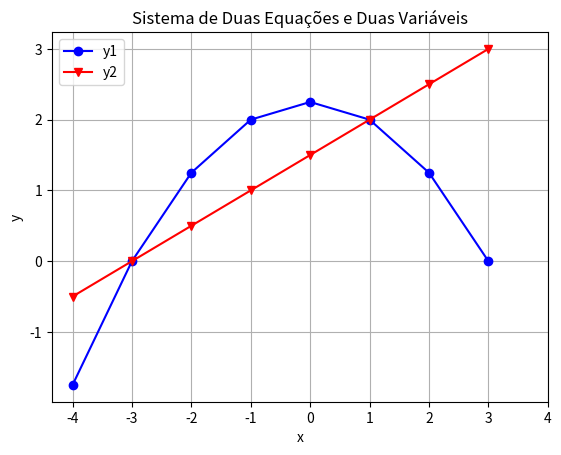

The matplotlib source for this figure:
import numpy as np
import matplotlib.pyplot as plt
import math
from fractions import Fraction


def metodo_adicao(eq1, eq2):
  # Essa implementação do método da adição recebe dois vetores (arrays) que são passados para a função assim: 
  # eq1 = [a, b, c] -> representa a equação ax + by = c;
  # eq2 = [d, e, f] -> representa a equação dx + ey = f.

  f1 = eq1[1] # coeficiente de y na equação 1: b
  f2 = -eq2[1] # coeficiente de y na equação 2 (negativo): -e 
  eq1 = f2*eq1
  eq2 = f1*eq2
  print('Equação 1 (coeficientes) multiplicada: ', eq1)
  print('Equação 2 (coeficientes) multiplicada: ', eq2)
  adicao = eq1 + eq2
  print('Equações (coeficientes) somadas: ', adicao)
  x = adicao[2] / adicao[0]
  y = (eq2[2] - eq2[0]*x) / eq2[1]
  return Fraction(x).limit_denominator(), Fraction(y).limit_denominator()    


def metodo_substituicao(eq1, eq2):
  # Essa implementação do método da substituição recebe dois vetores (arrays) que são passados para a função assim: 
  # eq1 = [a, b, c] -> representa a equação ax + by = c;
  # eq2 = [d, e, f] -> representa a equação dx + ey = f.

  # sub_lista -> equacao da forma Kx + L + Mx = N
  sub_lista = [eq2[0], eq2[1]*(eq1[2]/eq1[1]), eq2[1]*(-eq1[0]/eq1[1]), eq2[2]]
  substituicao = np.array(sub_lista)
  print('Equação (coeficientes) após a substituição: ', substituicao)
  
  # coef_x -> novos coeficientes de x após a substituição
  coef_x = substituicao[0] + substituicao[2]
  # depend -> novos valores dependentes de variáveis após a substituição
  depend = substituicao[3] - substituicao[1]
 
  x = depend / coef_x
  y = (eq2[2] - eq2[0]*x) / eq2[1]
  return Fraction(x).limit_denominator(), Fraction(y).limit_denominator()

def raiz_segundo(a, b, c):
  print('Esse é um exemplo de função com parâmetros e com retorno de valores!')
  x1 = x2 = math.inf    # Número infinito
  delta = b**2 - 4*a*c
  if (delta < 0):
    # Nesse caso, os valores infinitos representam que não tem raízes reais
    print('Delta é Negativo!')
  elif (delta == 0):
    print('Delta é Zero!')  
    x1 = x2 = -b / (2*a)
  else:  
    print('Delta é Positivo!') 
    x1 = (-b + math.sqrt(delta)) / (2*a)
    x2 = (-b - math.sqrt(delta)) / (2*a)
    
  return x1, x2
  

def metodo_adicao_segundo(eq1, eq2):
  # Essa implementação do método da adição recebe dois vetores (arrays) que são passados para a função assim: 
  # eq1 = [a, b, c] -> representa a equação ax^2 + by = c;
  # eq2 = [d, e, f] -> representa a equação dx + ey = f.

  fx1 = fx2 = fy1 = fy2 = math.inf # Inicialisando com valor infinito

  f1 = eq1[1] # coeficiente de y na equação 1: b
  f2 = -eq2[1] # coeficiente de y na equação 2 (negativo): -e 
  eq1 = f2*eq1
  eq2 = f1*eq2
  print('Equação 1 (coeficientes) multiplicada: ', eq1)
  print('Equação 2 (coeficientes) multiplicada: ', eq2)
  
  # Essa variavel, adicao, representa uma equação do 2o grau da forma: Kx^2 + Lx - M = 0
  adicao = [eq1[0], eq2[0], -(eq2[2]+eq1[2])]
  print('Equação (coeficientes) do 2o. grau: ', adicao)
  x1, x2 = raiz_segundo(adicao[0], adicao[1], adicao[2])
  if (not(x1 == math.inf and x2 == math.inf)):
    y1 = (eq2[2] - eq2[0]*x1) / eq2[1]
    y2 = (eq2[2] - eq2[0]*x2) / eq2[1]
  
  fx1 = Fraction(x1).limit_denominator()
  fy1 = Fraction(y1).limit_denominator()
  fx2 = Fraction(x2).limit_denominator()
  fy2 = Fraction(y2).limit_denominator()
  return fx1, fy1, fx2, fy2   
  

# x^2 + 4y = 9
# x - 2y = -3

lea = [1, 4, 9]
leb = [1, -2, -3]

# -x^2 + y = 1 
# 2x - 3y = -3
#lea = [-1, 1, 1]
#leb = [2, -3, -3]


eqa = np.array(lea)
eqb = np.array(leb)
x1, y1, x2, y2 = metodo_adicao_segundo(eqa, eqb) 
print('\n-------\n')
print('O conjunto verdade é: V = {(',x1, ';',y1,') , (', x2, ';', y2,')}')

x = np.arange(-4, 4, 1)
print("Esses são os valores de x: ", x)
# x^2 + 4y = 9
y1 = (9 - x**2) / 4
# x - 2y = -3
y2 = (-3 - x) / (-2)
print("Esses são os valores de y1: ", y1)
print("Esses são os valores de y2: ", y2)

plt.plot(x, y1, 'bo-', label = 'y1')
plt.plot(x, y2, 'rv-', label = 'y2')
plt.xticks(np.arange(min(x), max(x)+2, step=1.0))
plt.legend()
plt.grid()
plt.title("Sistema de Duas Equações e Duas Variáveis")
plt.xlabel("x")
plt.ylabel("y")
plt.show()
